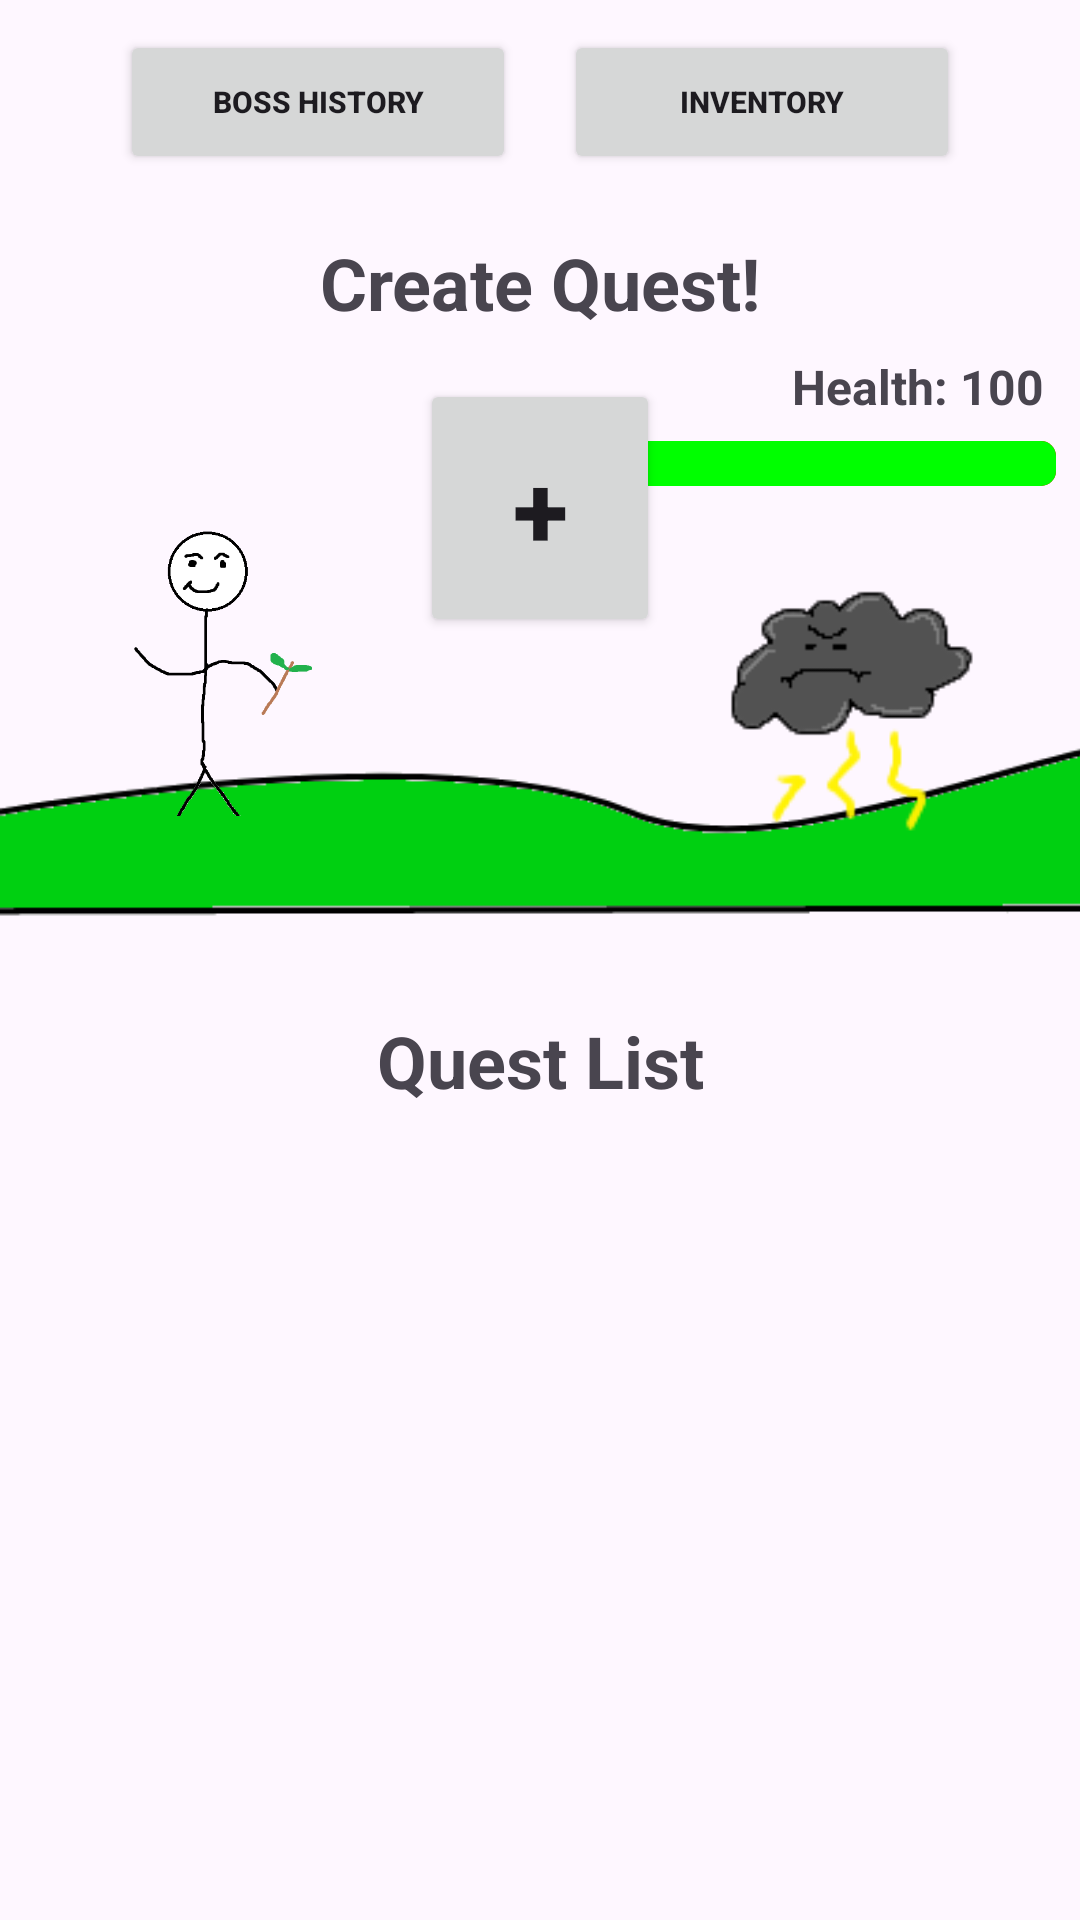

Write the Android layout XML for this screen, with the resource values it uses.
<!-- AndroidManifest.xml: application theme Theme.QuestLife -->
<!-- res/layout/activity_main.xml -->
<?xml version="1.0" encoding="utf-8"?>
<androidx.constraintlayout.widget.ConstraintLayout xmlns:android="http://schemas.android.com/apk/res/android"
    xmlns:app="http://schemas.android.com/apk/res-auto"
    xmlns:tools="http://schemas.android.com/tools"
    android:id="@+id/main"
    android:layout_width="match_parent"
    android:layout_height="match_parent"
    tools:context=".MainActivity">

    <Button
        android:id="@+id/quest"
        android:layout_width="80dp"
        android:layout_height="86dp"
        android:layout_marginTop="16dp"
        android:text="+"
        android:textAlignment="center"
        android:textSize="34sp"
        android:textStyle="bold"
        android:contentDescription="Create new quest"
        app:layout_constraintEnd_toEndOf="parent"
        app:layout_constraintStart_toStartOf="parent"
        app:layout_constraintTop_toBottomOf="@+id/textView" />

    <Button
        android:id="@+id/inventory"
        android:layout_width="132dp"
        android:layout_height="48dp"
        android:layout_marginTop="10dp"
        android:layout_marginEnd="40dp"
        android:text="Inventory"
        android:textAlignment="center"
        android:textSize="10sp"
        android:textStyle="bold"
        android:contentDescription="View inventory"
        app:layout_constraintEnd_toEndOf="parent"
        app:layout_constraintTop_toTopOf="parent" />

    <Button
        android:id="@+id/bosshistory"
        android:layout_width="132dp"
        android:layout_height="48dp"
        android:layout_marginStart="40dp"
        android:layout_marginTop="10dp"
        android:text="Boss History"
        android:textAlignment="center"
        android:textSize="10sp"
        android:textStyle="bold"
        android:contentDescription="View boss history"
        app:layout_constraintStart_toStartOf="parent"
        app:layout_constraintTop_toTopOf="parent" />

    <TextView
        android:id="@+id/textView"
        android:layout_width="wrap_content"
        android:layout_height="wrap_content"
        android:layout_marginTop="20dp"
        android:text="Create Quest!"
        android:textSize="24sp"
        android:textStyle="bold"
        android:contentDescription="Create Quest section"
        app:layout_constraintEnd_toEndOf="parent"
        app:layout_constraintStart_toStartOf="parent"
        app:layout_constraintTop_toBottomOf="@+id/inventory" />

    <ImageView
        android:id="@+id/imageView"
        android:layout_width="428dp"
        android:layout_height="125dp"
        android:contentDescription="Landscape image"
        app:layout_constraintStart_toStartOf="parent"
        app:layout_constraintTop_toBottomOf="@+id/quest"
        app:srcCompat="@drawable/landscape" />

    <ImageView
        android:id="@+id/imageView3"
        android:layout_width="120dp"
        android:layout_height="100dp"
        android:layout_marginStart="16dp"
        android:layout_marginTop="172dp"
        android:contentDescription="Player avatar"
        app:layout_constraintStart_toStartOf="parent"
        app:layout_constraintTop_toTopOf="parent"
        app:srcCompat="@drawable/player" />

    <ImageView
        android:id="@+id/enemyImageView"
        android:layout_width="121dp"
        android:layout_height="111dp"
        android:layout_marginTop="172dp"
        android:layout_marginEnd="16dp"
        android:contentDescription="Enemy avatar"
        app:layout_constraintEnd_toEndOf="parent"
        app:layout_constraintTop_toTopOf="parent"
        app:srcCompat="@drawable/cloudman" />

    <TextView
        android:id="@+id/textView2"
        android:layout_width="wrap_content"
        android:layout_height="wrap_content"
        android:text="Quest List"
        android:textAlignment="textStart"
        android:textSize="24sp"
        android:textStyle="bold"
        android:contentDescription="Quest List section"
        app:layout_constraintEnd_toEndOf="parent"
        app:layout_constraintStart_toStartOf="parent"
        app:layout_constraintTop_toBottomOf="@+id/imageView" />

    <ScrollView
        android:layout_width="411dp"
        android:layout_height="438dp"
        android:layout_marginTop="10dp"
        android:contentDescription="Scrollable list of quests"
        app:layout_constraintBottom_toBottomOf="parent"
        app:layout_constraintEnd_toEndOf="parent"
        app:layout_constraintStart_toStartOf="parent"
        app:layout_constraintTop_toBottomOf="@+id/textView2">

        <LinearLayout
            android:id="@+id/questContainer"
            android:layout_width="match_parent"
            android:layout_height="wrap_content"
            android:orientation="vertical">

        </LinearLayout>
    </ScrollView>

    <TextView
        android:id="@+id/healthTextView"
        android:layout_width="87dp"
        android:layout_height="27dp"
        android:layout_gravity="center_vertical"
        android:layout_marginStart="44dp"
        android:layout_marginBottom="2dp"
        android:text="Health: 100"
        android:textSize="16sp"
        android:textStyle="bold"
        android:contentDescription="Enemy health"
        app:layout_constraintBottom_toTopOf="@+id/healthProgressBar"
        app:layout_constraintStart_toEndOf="@+id/quest" />

    <ProgressBar
        android:id="@+id/healthProgressBar"
        style="@style/Widget.AppCompat.ProgressBar.Horizontal"
        android:layout_width="147dp"
        android:layout_height="15dp"
        android:layout_gravity="center_vertical"
        android:layout_marginEnd="8dp"
        android:layout_marginBottom="10dp"
        android:layout_weight="1"
        android:indeterminate="false"
        android:max="100"
        android:min="0"
        android:progress="100"
        android:progressDrawable="@drawable/health_bar_drawable"
        app:layout_constraintBottom_toTopOf="@+id/enemyImageView"
        app:layout_constraintEnd_toEndOf="parent" />

</androidx.constraintlayout.widget.ConstraintLayout>
<!-- resources referenced by this layout -->
<resources>
  <!-- drawable cloudman: png bitmap (drawable, 4791 bytes) -->
  <!-- drawable health_bar_drawable (drawable) -->
  <?xml version="1.0" encoding="utf-8"?>
  <layer-list xmlns:android="http://schemas.android.com/apk/res/android">
      <item android:id="@android:id/background">
          <shape>
              <corners android:radius="5dp" />
              <solid android:color="#ff0000" />
          </shape>
      </item>
      <item android:id="@android:id/progress">
          <clip>
              <shape>
                  <corners android:radius="5dp" />
                  <solid android:color="#00ff00" />
              </shape>
          </clip>
      </item>
  </layer-list>
  <!-- drawable landscape: png bitmap (drawable, 6272 bytes) -->
  <!-- drawable player: png bitmap (drawable, 15152 bytes) -->
  <style name="Theme.QuestLife" parent="Base.Theme.QuestLife" />
  <style name="Base.Theme.QuestLife" parent="Theme.Material3.DayNight.NoActionBar">
          
          
      </style>
</resources>
